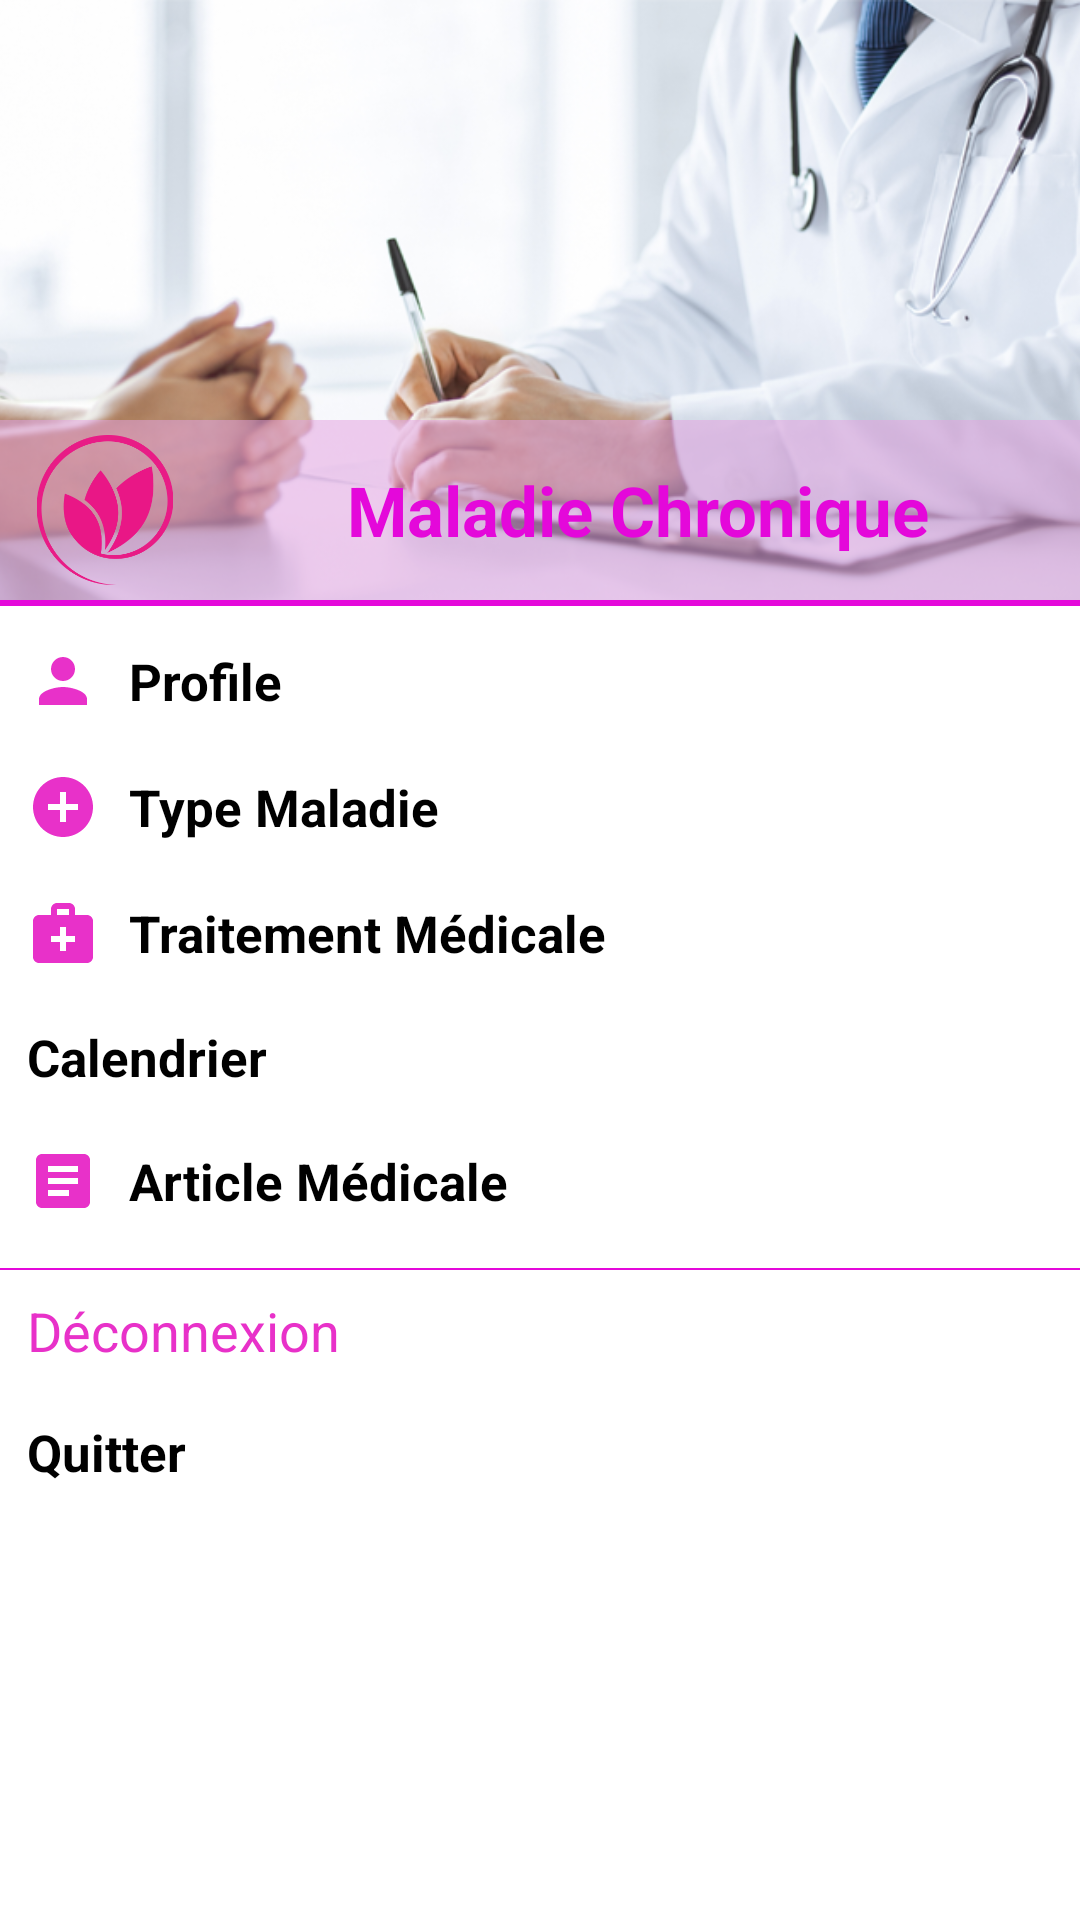

Produce the Android XML layout that renders to this screen, including the resource entries it uses.
<!-- AndroidManifest.xml: application theme Theme.Health -->
<!-- res/layout/main_nav_drawer.xml -->
<?xml version="1.0" encoding="utf-8"?>
<ScrollView xmlns:android="http://schemas.android.com/apk/res/android"
    xmlns:app="http://schemas.android.com/apk/res-auto"
    android:layout_width="match_parent"
    android:layout_height="match_parent"
    android:fillViewport="true">

    <androidx.constraintlayout.widget.ConstraintLayout
        android:layout_width="match_parent"
        android:layout_height="wrap_content">

        <ImageView
            android:id="@+id/imgCover"
            android:layout_width="match_parent"
            android:layout_height="200dp"
            android:onClick="ClickLogo"
            android:scaleType="centerCrop"
            android:src="@drawable/chronics"
            app:layout_constraintEnd_toEndOf="parent"
            app:layout_constraintStart_toStartOf="parent"
            app:layout_constraintTop_toTopOf="parent" />

        <androidx.constraintlayout.widget.ConstraintLayout
            android:layout_width="match_parent"
            android:layout_height="wrap_content"
            android:background="#88E4A3E1"
            app:layout_constraintBottom_toBottomOf="@id/imgCover"
            app:layout_constraintStart_toStartOf="@id/imgCover">

            <ImageView
                android:id="@+id/imgLogo"
                android:layout_width="60dp"
                android:layout_height="50dp"
                android:layout_margin="5dp"
                android:src="@drawable/maladie"
                app:layout_constraintBottom_toBottomOf="parent"
                app:layout_constraintStart_toStartOf="parent"
                app:layout_constraintTop_toTopOf="parent" />

            <TextView
                android:id="@+id/tvWelcome"
                android:layout_width="0dp"
                android:layout_height="wrap_content"
                android:ellipsize="marquee"
                android:focusable="true"
                android:focusableInTouchMode="true"
                android:marqueeRepeatLimit="marquee_forever"
                android:scrollHorizontally="true"
                android:singleLine="true"
                android:text="Maladie Chronique"
                android:textAlignment="center"
                android:textColor="#E408DA"
                android:textIsSelectable="true"
                android:textSize="23sp"
                android:textStyle="bold"
                app:layout_constraintBottom_toBottomOf="@id/imgLogo"
                app:layout_constraintEnd_toEndOf="parent"
                app:layout_constraintStart_toEndOf="@+id/imgLogo"
                app:layout_constraintTop_toTopOf="@id/imgLogo" />
        </androidx.constraintlayout.widget.ConstraintLayout>

        <View
            android:id="@+id/separator"
            android:layout_width="match_parent"
            android:layout_height="2dp"
            android:background="#E408DA"
            app:layout_constraintEnd_toEndOf="parent"
            app:layout_constraintStart_toStartOf="parent"
            app:layout_constraintTop_toBottomOf="@+id/imgCover" />

        <TextView
            android:id="@+id/tvProfile"
            android:layout_width="0dp"
            android:layout_height="wrap_content"
            android:layout_marginTop="4dp"
            android:drawableStart="@drawable/ic_profil"
            android:drawablePadding="10dp"
            android:drawableTint="#E831C9"
            android:gravity="center_vertical"
            android:onClick="ClickProfile"
            android:padding="9dp"
            android:text="Profile"
            android:textColor="@color/black"
            android:textSize="17sp"
            android:textStyle="bold"
            app:layout_constraintEnd_toEndOf="parent"
            app:layout_constraintHorizontal_bias="1.0"
            app:layout_constraintStart_toStartOf="parent"
            app:layout_constraintTop_toBottomOf="@+id/separator" />

        <TextView
            android:id="@+id/tvTypeMal"
            android:layout_width="0dp"
            android:layout_height="wrap_content"
            android:drawableStart="@drawable/ic_ajout"
            android:drawablePadding="10dp"
            android:drawableTint="#E831C9"
            android:gravity="center_vertical"
            android:onClick="ClickAjouterTypeMaladie"
            android:padding="9dp"
            android:text="Type Maladie"
            android:textColor="@color/black"
            android:textSize="17sp"
            android:textStyle="bold"
            app:layout_constraintEnd_toEndOf="parent"
            app:layout_constraintStart_toStartOf="parent"
            app:layout_constraintTop_toBottomOf="@+id/tvProfile" />

        <TextView
            android:id="@+id/tvConsult"
            android:layout_width="0dp"
            android:layout_height="wrap_content"
            android:drawableLeft="@drawable/ic_traitement"
            android:drawablePadding="10dp"
            android:drawableTint="#E831C9"
            android:gravity="center_vertical"
            android:onClick="ClickConsulterTraitement"
            android:padding="9dp"
            android:text="Traitement Médicale"
            android:textColor="@color/black"
            android:textSize="17sp"
            android:textStyle="bold"
            app:layout_constraintEnd_toEndOf="parent"
            app:layout_constraintStart_toStartOf="parent"
            app:layout_constraintTop_toBottomOf="@+id/tvTypeMal" />

        <TextView
            android:id="@+id/tvManageAgenda"
            android:layout_width="0dp"
            android:layout_height="wrap_content"
            android:drawableLeft="@drawable/ic_agenda"
            android:drawablePadding="10dp"
            android:drawableTint="#E831C9"
            android:gravity="center_vertical"
            android:onClick="ClickManageCalendar"
            android:padding="9dp"
            android:text="Calendrier"
            android:textColor="@color/black"
            android:textSize="17sp"
            android:textStyle="bold"
            app:layout_constraintEnd_toEndOf="parent"
            app:layout_constraintStart_toStartOf="parent"
            app:layout_constraintTop_toBottomOf="@+id/tvConsult" />



        <TextView
            android:id="@+id/tvArticleMed"
            android:layout_width="0dp"
            android:layout_height="wrap_content"
            android:drawableLeft="@drawable/ic_article"
            android:drawablePadding="10dp"
            android:drawableTint="#E831C9"
            android:gravity="center_vertical"
            android:onClick="ClickArticleMedical"
            android:padding="9dp"
            android:text="Article Médicale"
            android:textColor="@color/black"
            android:textSize="17sp"
            android:textStyle="bold"
            app:layout_constraintEnd_toEndOf="parent"
            app:layout_constraintStart_toStartOf="parent"
            app:layout_constraintTop_toBottomOf="@+id/tvManageAgenda" />

        <View
            android:id="@+id/separ1"
            android:layout_width="match_parent"
            android:layout_marginTop="8dp"
            android:layout_height="0.5dp"
            android:background="#E408DA"
            app:layout_constraintEnd_toEndOf="parent"
            app:layout_constraintStart_toStartOf="parent"
            app:layout_constraintTop_toBottomOf="@+id/tvArticleMed" />

        <TextView
            android:id="@+id/deconnx"
            android:layout_width="0dp"
            android:layout_height="wrap_content"
            android:layout_marginLeft="9dp"
            android:layout_marginTop="8dp"
            android:text="Déconnexion"
            android:textColor="#E831C9"
            android:textSize="18dp"
            app:layout_constraintEnd_toEndOf="parent"
            app:layout_constraintStart_toStartOf="parent"
            app:layout_constraintTop_toBottomOf="@+id/separ1" />


        <TextView
            android:id="@+id/tvquitter"
            android:layout_width="0dp"
            android:layout_height="wrap_content"
            android:drawableLeft="@drawable/ic_power"
            android:layout_marginTop="8dp"
            android:drawablePadding="10dp"
            android:drawableTint="#E831C9"
            android:gravity="center_vertical"
            android:onClick="ClickQuitter"
            android:padding="9dp"
            android:text="Quitter"
            android:textColor="@color/black"
            android:textSize="17sp"
            android:textStyle="bold"
            app:layout_constraintEnd_toEndOf="parent"
            app:layout_constraintStart_toStartOf="parent"
            app:layout_constraintTop_toBottomOf="@+id/deconnx" />

    </androidx.constraintlayout.widget.ConstraintLayout>
</ScrollView>
<!-- resources referenced by this layout -->
<resources>
  <color name="black">#FF000000</color>
  <!-- drawable chronics: png bitmap (drawable, 224964 bytes) -->
  <!-- drawable ic_ajout (drawable) -->
  <vector android:height="24dp" android:tint="#636363"
      android:viewportHeight="24" android:viewportWidth="24"
      android:width="24dp" xmlns:android="http://schemas.android.com/apk/res/android">
      <path android:fillColor="@android:color/white" android:pathData="M12,2C6.48,2 2,6.48 2,12s4.48,10 10,10 10,-4.48 10,-10S17.52,2 12,2zM17,13h-4v4h-2v-4L7,13v-2h4L11,7h2v4h4v2z"/>
  </vector>
  <!-- drawable ic_article (drawable) -->
  <vector android:height="24dp" android:tint="#636363"
      android:viewportHeight="24" android:viewportWidth="24"
      android:width="24dp" xmlns:android="http://schemas.android.com/apk/res/android">
      <path android:fillColor="@android:color/white" android:pathData="M19,3L5,3c-1.1,0 -2,0.9 -2,2v14c0,1.1 0.9,2 2,2h14c1.1,0 2,-0.9 2,-2L21,5c0,-1.1 -0.9,-2 -2,-2zM14,17L7,17v-2h7v2zM17,13L7,13v-2h10v2zM17,9L7,9L7,7h10v2z"/>
  </vector>
  <!-- drawable ic_profil (drawable) -->
  <vector android:height="24dp" android:tint="#8803111C"
      android:viewportHeight="24" android:viewportWidth="24"
      android:width="24dp" xmlns:android="http://schemas.android.com/apk/res/android">
      <path android:fillColor="@android:color/white" android:pathData="M12,12c2.21,0 4,-1.79 4,-4s-1.79,-4 -4,-4 -4,1.79 -4,4 1.79,4 4,4zM12,14c-2.67,0 -8,1.34 -8,4v2h16v-2c0,-2.66 -5.33,-4 -8,-4z"/>
  </vector>
  <!-- drawable ic_traitement (drawable) -->
  <vector android:height="24dp" android:tint="#636363"
      android:viewportHeight="24" android:viewportWidth="24"
      android:width="24dp" xmlns:android="http://schemas.android.com/apk/res/android">
      <path android:fillColor="@android:color/white" android:pathData="M20,6h-4V4c0,-1.1 -0.9,-2 -2,-2h-4C8.9,2 8,2.9 8,4v2H4C2.9,6 2,6.9 2,8v12c0,1.1 0.9,2 2,2h16c1.1,0 2,-0.9 2,-2V8C22,6.9 21.1,6 20,6zM10,4h4v2h-4V4zM16,15h-3v3h-2v-3H8v-2h3v-3h2v3h3V15z"/>
  </vector>
  <!-- drawable maladie: png bitmap (drawable, 14662 bytes) -->
  <style name="Theme.Health" parent="Theme.MaterialComponents.DayNight.NoActionBar">
          <item name="colorPrimary">#2196F3</item>
          <item name="colorPrimaryVariant">@color/purple_700</item>
          <item name="colorOnPrimary">@color/white</item>
          
          <item name="colorSecondary">@color/teal_200</item>
          <item name="colorSecondaryVariant">@color/teal_700</item>
          <item name="colorOnSecondary">@color/black</item>
          
          <item name="android:statusBarColor" tools:targetApi="l">?attr/colorPrimaryVariant</item>
          
  
      </style>
  <color name="purple_700">#FF3700B3</color>
  <color name="white">#FFFFFFFF</color>
  <color name="teal_200">#FF03DAC5</color>
  <color name="teal_700">#FF018786</color>
</resources>
